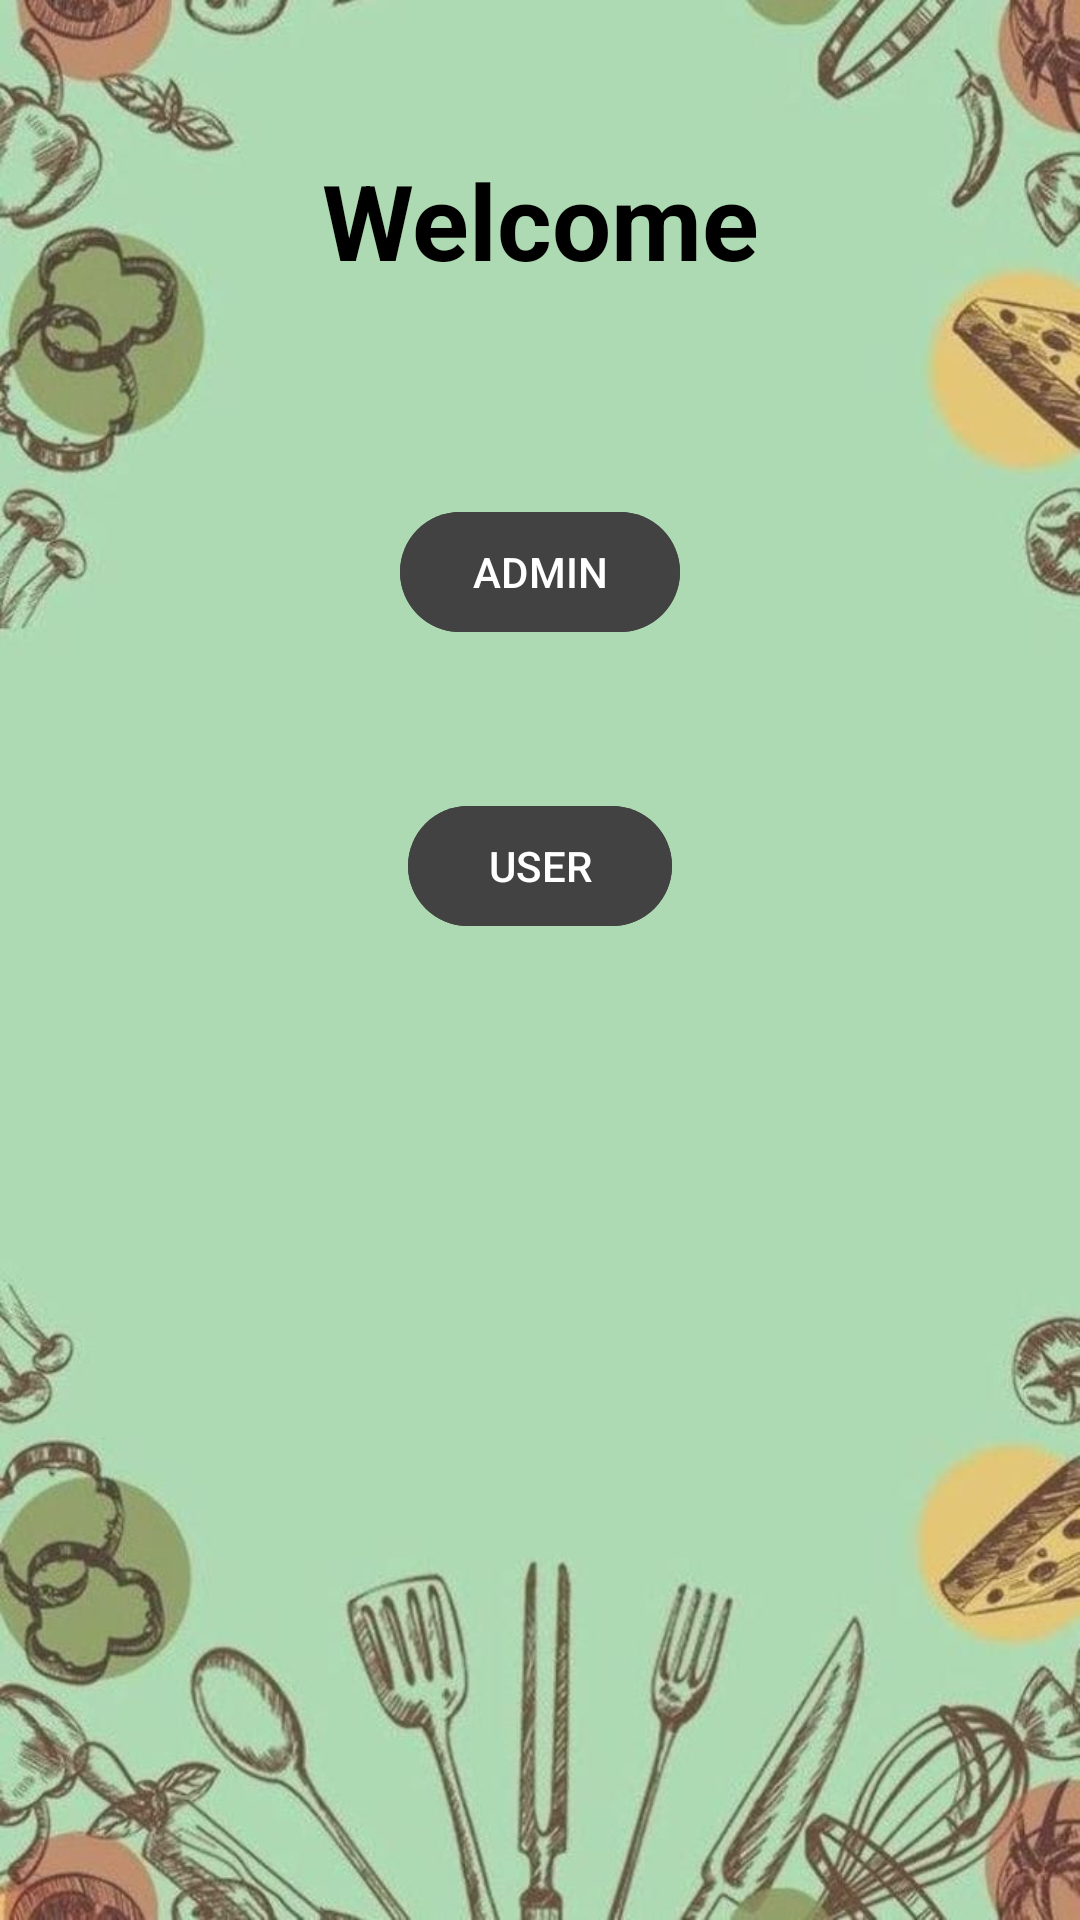

Here is an Android app screen rendered from its layout file. Give the layout XML and the strings, colors and styles it references.
<!-- AndroidManifest.xml: activity theme Theme.FirebaseConnection -->
<!-- res/layout/activity_welcome.xml -->
<?xml version="1.0" encoding="utf-8"?>
<RelativeLayout xmlns:android="http://schemas.android.com/apk/res/android"
    xmlns:app="http://schemas.android.com/apk/res-auto"
    xmlns:tools="http://schemas.android.com/tools"
    android:layout_width="match_parent"
    android:layout_height="match_parent"
    android:background="@drawable/background2"
    tools:context=".WelcomeActivity">

    <TextView
        android:id="@+id/welcome"
        android:layout_width="match_parent"
        android:layout_height="wrap_content"
        android:layout_marginStart="50dp"
        android:layout_marginTop="50dp"
        android:layout_marginEnd="50dp"
        android:layout_marginBottom="50dp"
        android:gravity="center"
        android:text="Welcome"
        android:textColor="@color/black"
        android:textSize="35dp"
        android:textStyle="bold" />

    <com.google.android.material.button.MaterialButton
        android:id="@+id/admin"
        android:layout_width="wrap_content"
        android:layout_height="wrap_content"
        android:layout_below="@+id/welcome"
        android:layout_centerHorizontal="true"
        android:layout_marginStart="20dp"
        android:layout_marginTop="20dp"
        android:layout_marginEnd="20dp"
        android:layout_marginBottom="30dp"
        android:backgroundTint="@color/cardview_dark_background"
        android:text="ADMIN" />

    <com.google.android.material.button.MaterialButton
        android:id="@+id/user"
        android:layout_width="wrap_content"
        android:layout_height="wrap_content"
        android:layout_below="@+id/admin"
        android:layout_centerHorizontal="true"
        android:layout_marginStart="20dp"
        android:layout_marginTop="20dp"
        android:layout_marginEnd="20dp"
        android:layout_marginBottom="20dp"
        android:backgroundTint="@color/cardview_dark_background"
        android:text="USER" />

</RelativeLayout>
<!-- resources referenced by this layout -->
<resources>
  <!-- drawable background2: jpeg bitmap (drawable, 55089 bytes) -->
  <style name="Theme.FirebaseConnection" parent="Base.Theme.FirebaseConnection" />
  <style name="Base.Theme.FirebaseConnection" parent="Theme.Material3.DayNight">
      
      
  </style>
  <!-- not gathered from this repository: default colours our renderer supplied (Android Studio template values) -->
  <color name="black">#FF000000</color>
</resources>
